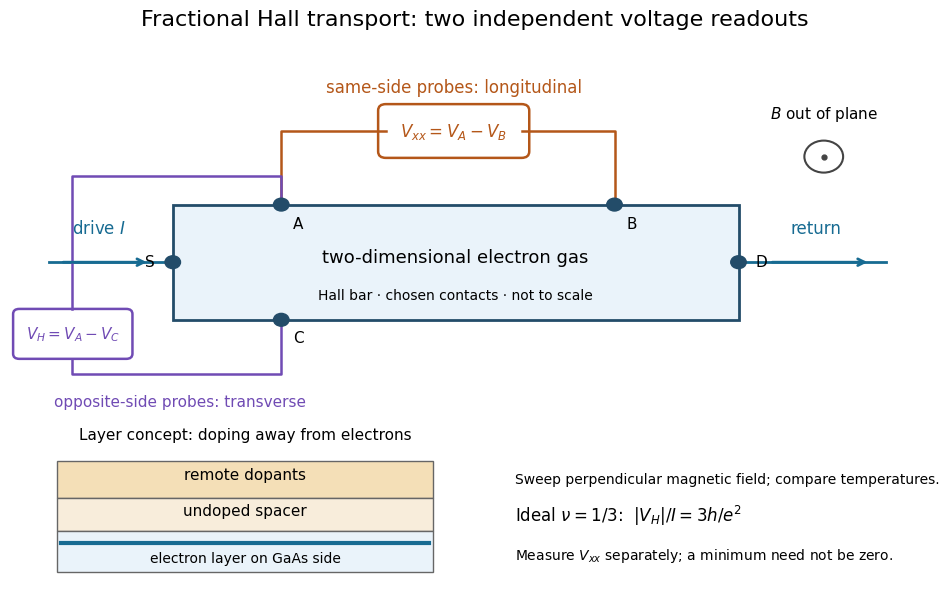

Generate this figure with matplotlib: (Note: this script raises an exception after producing the figure.)
"""Original functional Hall-bar diagram. Python 3.14, matplotlib 3.10.7.

Run from _media; writes fractional-hall-functional-readout.png to the CWD.
Contact positions and apparatus layout are schematic, not historical dimensions.
"""

from pathlib import Path

import matplotlib.pyplot as plt
from matplotlib.patches import Circle, FancyBboxPatch, Rectangle


def arrow(ax, start, end, color="#176b92", width=2):
    ax.annotate("", xy=end, xytext=start,
                arrowprops={"arrowstyle": "->", "lw": width, "color": color})


def main():
    plt.rcParams.update({"font.size": 12, "font.family": "DejaVu Sans"})
    fig = plt.figure(figsize=(10, 6.4), facecolor="white")
    fig.suptitle("Fractional Hall transport: two independent voltage readouts",
                 fontsize=16, y=0.97)
    ax = fig.add_axes((0.035, 0.34, 0.93, 0.55))
    ax.set(xlim=(0, 12), ylim=(0, 5.5))
    ax.axis("off")
    ax.add_patch(Rectangle((2.1, 1.45), 7.3, 1.8, fc="#eaf3fa", ec="#234c69", lw=2))
    ax.text(5.75, 2.35, "two-dimensional electron gas", ha="center", fontsize=13)
    ax.text(5.75, 1.77, "Hall bar · chosen contacts · not to scale", ha="center", fontsize=10)
    contacts = {"S": (2.1, 2.35), "D": (9.4, 2.35),
                "A": (3.5, 3.25), "B": (7.8, 3.25), "C": (3.5, 1.45)}
    for name, (x, y) in contacts.items():
        ax.add_patch(Circle((x, y), 0.10, color="#234c69", zorder=5))
        dx, dy = (-0.3, 0) if name == "S" else ((0.3, 0) if name == "D" else (0.22, -0.28 if name == "C" else -0.30))
        ax.text(x + dx, y + dy, name, ha="center", va="center", fontsize=11)
    ax.plot([0.5, 2.1], [2.35, 2.35], color="#176b92", lw=2)
    ax.plot([9.4, 11.3], [2.35, 2.35], color="#176b92", lw=2)
    arrow(ax, (0.65, 2.35), (1.8, 2.35))
    arrow(ax, (9.8, 2.35), (11.1, 2.35))
    ax.text(1.15, 2.8, r"drive $I$", ha="center", color="#176b92")
    ax.text(10.4, 2.8, "return", ha="center", color="#176b92")
    ax.plot([3.5, 3.5, 4.85], [3.25, 4.4, 4.4], color="#b45719", lw=1.8)
    ax.plot([7.8, 7.8, 6.6], [3.25, 4.4, 4.4], color="#b45719", lw=1.8)
    ax.add_patch(FancyBboxPatch((4.85, 4.08), 1.75, 0.64, boxstyle="round,pad=0.1", fc="white", ec="#b45719", lw=1.8))
    ax.text(5.725, 4.4, r"$V_{xx}=V_A-V_B$", ha="center", va="center", color="#b45719")
    ax.text(5.725, 5.0, "same-side probes: longitudinal", ha="center", color="#b45719")
    ax.plot([3.5, 3.5, 0.8, 0.8], [3.25, 3.7, 3.7, 1.62], color="#704bb4", lw=1.8)
    ax.plot([3.5, 3.5, 0.8, 0.8], [1.45, 0.6, 0.6, 0.84], color="#704bb4", lw=1.8)
    ax.add_patch(FancyBboxPatch((0.12, 0.92), 1.38, 0.62, boxstyle="round,pad=0.08", fc="white", ec="#704bb4", lw=1.8))
    ax.text(0.81, 1.23, r"$V_H=V_A-V_C$", fontsize=11, ha="center", va="center", color="#704bb4")
    ax.text(2.2, 0.1, "opposite-side probes: transverse", ha="center", color="#704bb4", fontsize=11)
    ax.add_patch(Circle((10.5, 4.0), 0.25, fill=False, ec="#444444", lw=1.5))
    ax.plot(10.5, 4.0, ".", color="#444444", ms=7)
    ax.text(10.5, 4.6, r"$B$ out of plane", ha="center", fontsize=11)
    inset = fig.add_axes((0.07, 0.08, 0.40, 0.21))
    inset.set(xlim=(0, 1), ylim=(0, 1))
    inset.axis("off")
    for bottom, height, color in [(0.6, 0.28, "#f4dfb7"), (0.36, 0.24, "#f8eddb"), (0.05, 0.31, "#eaf3fa")]:
        inset.add_patch(Rectangle((0.03, bottom), 0.94, height, fc=color, ec="#666666"))
    inset.text(0.5, 0.74, "remote dopants", ha="center", fontsize=11)
    inset.text(0.5, 0.47, "undoped spacer", ha="center", fontsize=11)
    inset.plot([0.04, 0.96], [0.27, 0.27], color="#176b92", lw=3)
    inset.text(0.5, 0.12, "electron layer on GaAs side", ha="center", fontsize=10)
    inset.set_title("Layer concept: doping away from electrons", fontsize=11, pad=4)
    fig.text(0.54, 0.23, "Sweep perpendicular magnetic field; compare temperatures.", fontsize=10)
    fig.text(0.54, 0.17, r"Ideal $\nu=1/3$:  $|V_H|/I=3h/e^2$", fontsize=12)
    fig.text(0.54, 0.11, r"Measure $V_{xx}$ separately; a minimum need not be zero.", fontsize=10)
    fig.savefig(Path.cwd() / (Path(__file__).stem + ".png"), dpi=140, facecolor="white")
    plt.close(fig)


if __name__ == "__main__":
    main()
